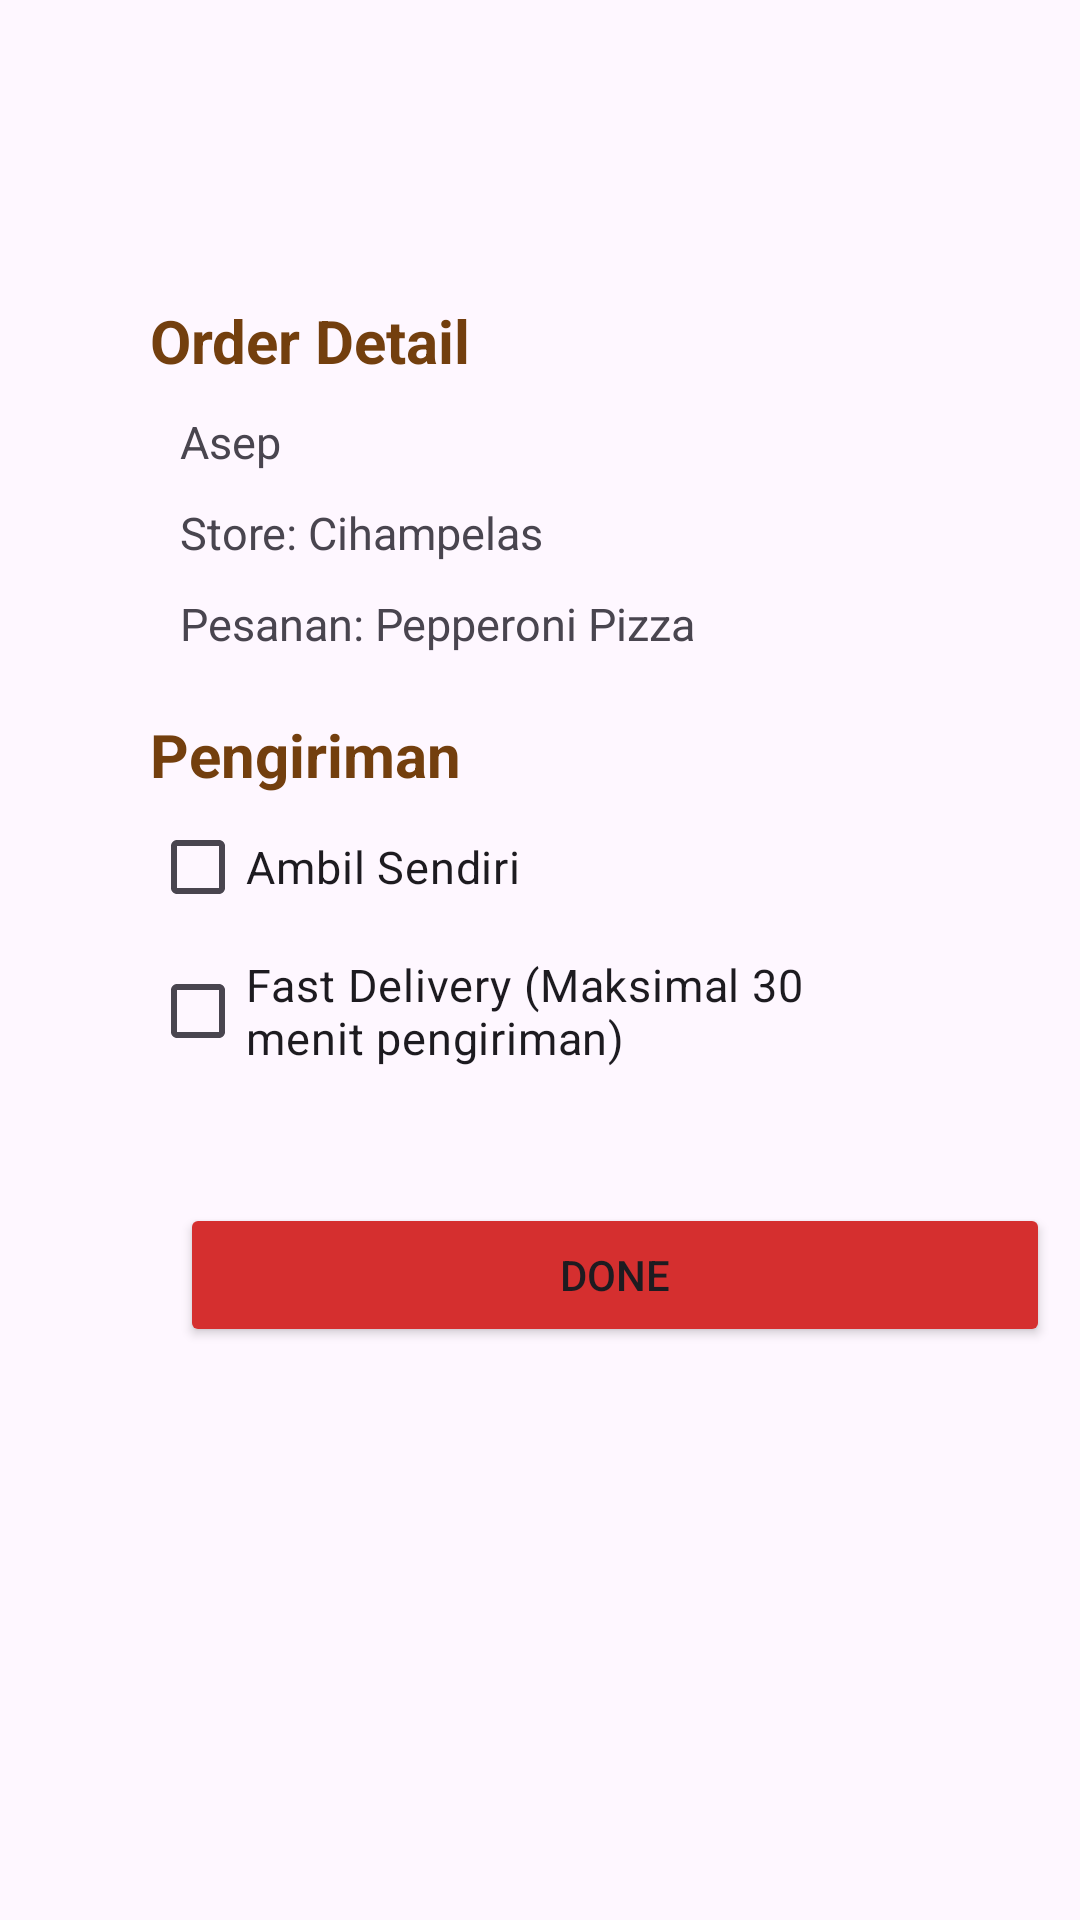

This screen was rendered from an Android layout file. Write that file and the resources it references.
<!-- AndroidManifest.xml: application theme Theme.Pizzarestoran -->
<!-- res/layout/activity_page8.xml -->
<?xml version="1.0" encoding="utf-8"?>
<LinearLayout xmlns:android="http://schemas.android.com/apk/res/android"
    xmlns:app="http://schemas.android.com/apk/res-auto"
    xmlns:tools="http://schemas.android.com/tools"
    android:layout_width="match_parent"
    android:layout_height="match_parent"
    android:orientation="vertical"
    tools:context=".page8">

    <TextView
        android:layout_width="wrap_content"
        android:layout_height="wrap_content"
        android:text="Order Detail"
        android:layout_marginTop="100dp"
        android:textStyle="bold"
        android:layout_marginLeft="50dp"
        android:textColor="@color/font_color"
        android:textSize="20dp"/>

    <TextView
        android:id="@+id/user_id"
        android:layout_width="wrap_content"
        android:layout_height="wrap_content"
        android:text="Asep"
        android:layout_marginTop="10dp"
        android:layout_marginLeft="60dp"
        android:textStyle="normal"
        android:textSize="15dp"/>

    <TextView
        android:id="@+id/location_textView"
        android:layout_width="wrap_content"
        android:layout_height="wrap_content"
        android:text="Store: Cihampelas"
        android:layout_marginTop="10dp"
        android:layout_marginLeft="60dp"
        android:textStyle="normal"
        android:textSize="15dp"/>

    <TextView
        android:id="@+id/order_textView"
        android:layout_width="wrap_content"
        android:layout_height="wrap_content"
        android:text="Pesanan: Pepperoni Pizza"
        android:layout_marginTop="10dp"
        android:layout_marginLeft="60dp"
        android:textStyle="normal"
        android:textSize="15dp"/>

    <TextView
        android:layout_width="wrap_content"
        android:layout_height="wrap_content"
        android:text="Pengiriman"
        android:textStyle="bold"
        android:layout_marginTop="20dp"
        android:layout_marginLeft="50dp"
        android:textColor="@color/font_color"
        android:textSize="20dp"/>

    <CheckBox android:id="@+id/checkbox_ambil_sendiri"
        android:layout_width="wrap_content"
        android:layout_height="wrap_content"
        android:layout_marginLeft="50dp"
        android:textSize="15dp"
        android:text="Ambil Sendiri" />

    <CheckBox android:id="@+id/checkbox_fast_delivery"
        android:layout_width="wrap_content"
        android:layout_height="wrap_content"
        android:layout_marginLeft="50dp"
        android:layout_marginRight="60dp"
        android:textSize="15dp"
        android:text="Fast Delivery (Maksimal 30 menit pengiriman)"/>

    <Button
        android:id="@+id/done_id_button"
        android:layout_height="wrap_content"
        android:layout_width="290dp"
        android:layout_marginLeft="60dp"
        android:layout_marginTop="40dp"
        android:backgroundTint="@color/button_color"
        app:cornerRadius="0dp"
        app:strokeColor="@color/stroke_color"
        app:strokeWidth="1dp"
        android:text="Done" />

</LinearLayout>
<!-- resources referenced by this layout -->
<resources>
  <color name="button_color">#D52F2F</color>
  <color name="font_color">#733F0E</color>
  <color name="stroke_color">#F8C407</color>
  <style name="Theme.Pizzarestoran" parent="Base.Theme.Pizzarestoran" />
  <style name="Base.Theme.Pizzarestoran" parent="Theme.Material3.DayNight.NoActionBar">
          
          
      </style>
</resources>
